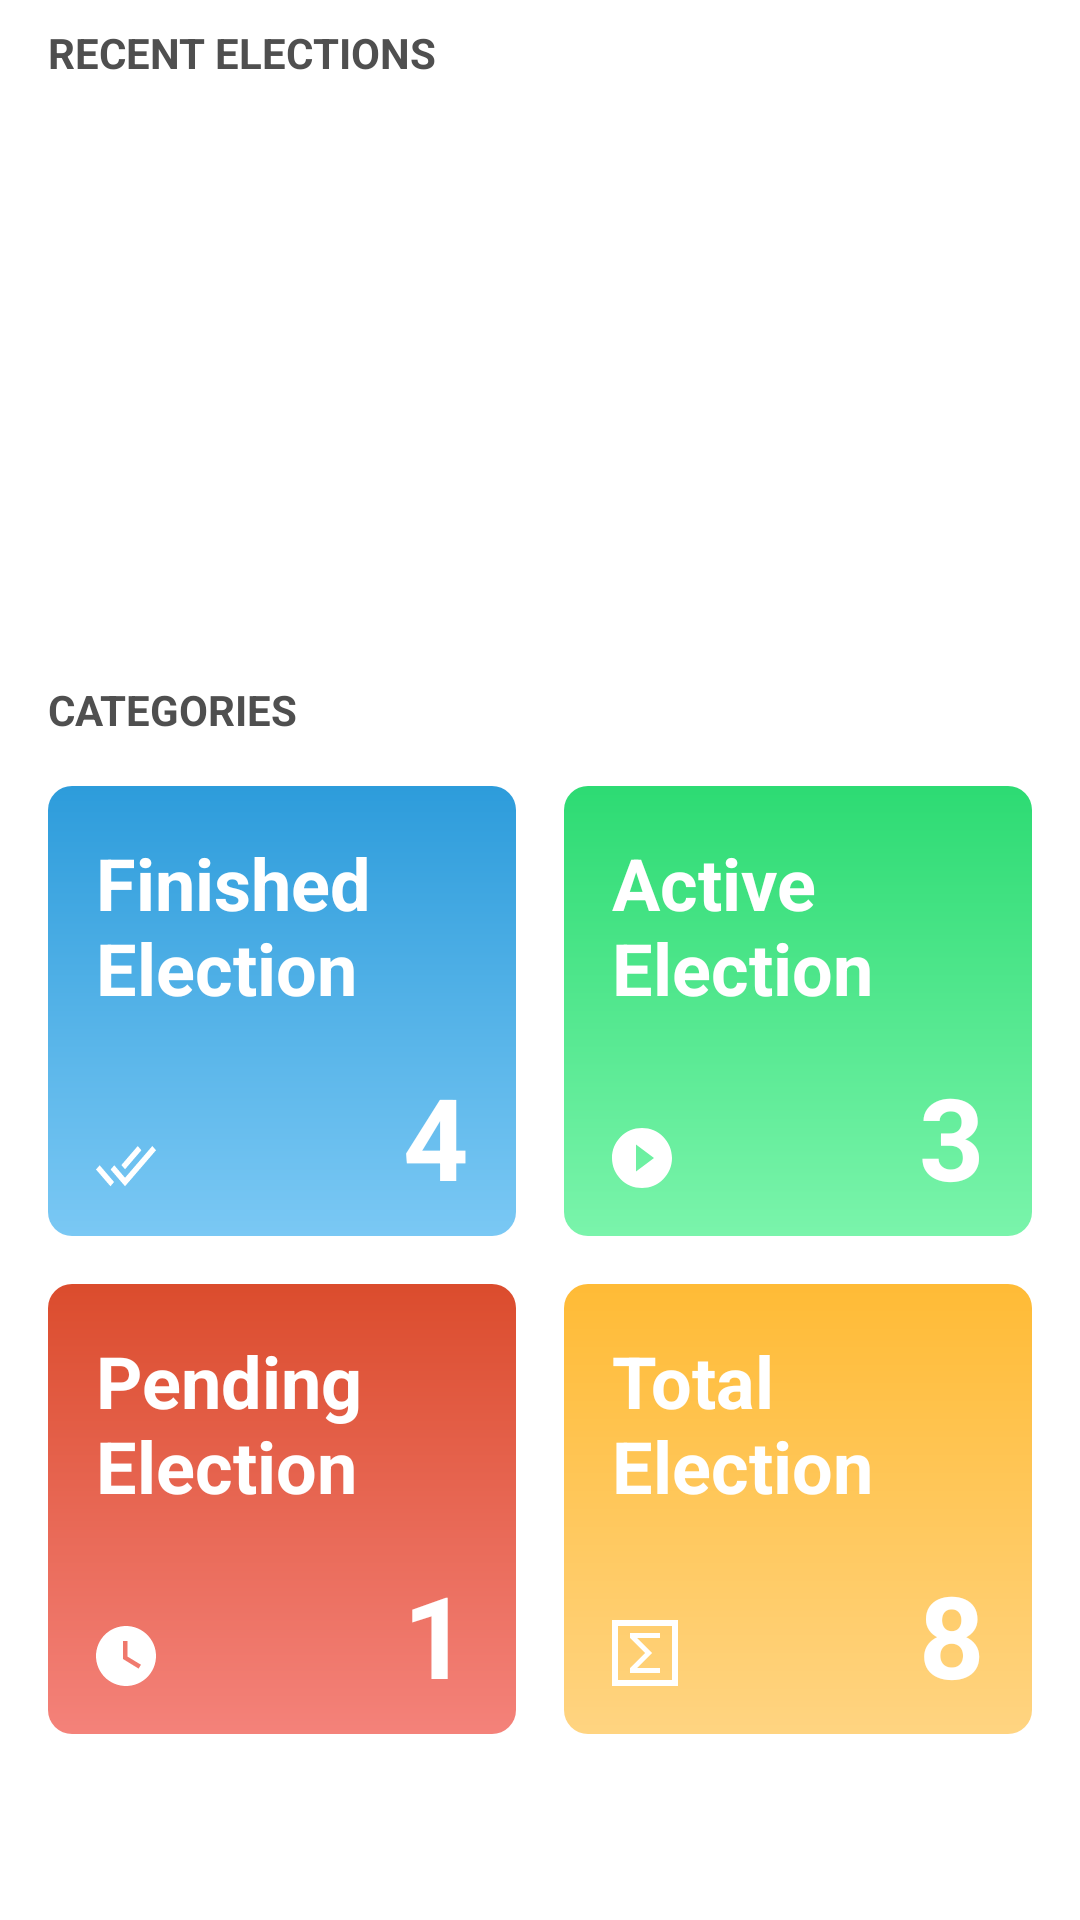

This screen was rendered from an Android layout file. Write that file and the resources it references.
<!-- AndroidManifest.xml: application theme AppTheme -->
<!-- res/layout/fragment_dashboard.xml -->
<?xml version="1.0" encoding="utf-8"?>
<layout xmlns:android="http://schemas.android.com/apk/res/android"
    xmlns:app="http://schemas.android.com/apk/res-auto">

    <data>

    </data>

    <androidx.core.widget.NestedScrollView
        android:layout_width="match_parent"
        android:layout_height="match_parent">
        <androidx.constraintlayout.widget.ConstraintLayout
            android:layout_width="match_parent"
            android:layout_height="wrap_content"
            android:paddingTop="8dp"
            android:paddingBottom="8dp">
            <TextView
                android:id="@+id/recentElectionsTitleTextView"
                android:text="@string/text_recent_elections"
                style="@style/TextHeader"
                android:paddingStart="16dp"
                android:paddingEnd="16dp"
                app:layout_constraintStart_toStartOf="parent"
                app:layout_constraintTop_toTopOf="parent"
                android:layout_width="wrap_content"
                android:layout_height="wrap_content"/>
            <androidx.recyclerview.widget.RecyclerView
                android:id="@+id/recentElectionRecycler"
                android:layout_width="match_parent"
                android:layout_height="200dp"
                android:paddingStart="16dp"
                android:paddingEnd="16dp"
                android:clipToPadding="false"
                android:paddingBottom="16dp"
                android:paddingTop="16dp"
                app:layout_constraintStart_toStartOf="parent"
                app:layout_constraintEnd_toEndOf="parent"
                app:layout_constraintTop_toBottomOf="@id/recentElectionsTitleTextView"/>
            <TextView
                android:id="@+id/categoriesTitleTextView"
                android:text="@string/text_categories"
                style="@style/TextHeader"
                android:paddingStart="16dp"
                android:paddingEnd="16dp"
                app:layout_constraintStart_toStartOf="parent"
                app:layout_constraintTop_toBottomOf="@id/recentElectionRecycler"
                android:layout_width="wrap_content"
                android:layout_height="wrap_content"
                />
            <androidx.constraintlayout.widget.ConstraintLayout
                android:id="@+id/finishedElectionCard"
                android:layout_width="0dp"
                android:layout_height="150dp"
                android:layout_marginTop="16dp"
                android:layout_marginStart="16dp"
                android:layout_marginEnd="8dp"
                android:background="@drawable/card_finished_election"
                app:layout_constraintEnd_toStartOf="@id/activeElectionCard"
                app:layout_constraintStart_toStartOf="parent"
                app:layout_constraintTop_toBottomOf="@id/categoriesTitleTextView">
                <TextView
                    android:layout_margin="16dp"
                    android:layout_width="match_parent"
                    android:layout_height="wrap_content"
                    android:text="@string/text_finished_election"
                    app:layout_constraintStart_toStartOf="parent"
                    app:layout_constraintTop_toTopOf="parent"
                    style="@style/TextCardTitle"/>
                <androidx.appcompat.widget.AppCompatImageView
                    android:layout_width="wrap_content"
                    android:layout_height="wrap_content"
                    android:layout_margin="16dp"
                    app:srcCompat="@drawable/ic_finished"
                    app:layout_constraintStart_toStartOf="parent"
                    app:layout_constraintBottom_toBottomOf="parent"/>
                <TextView
                    android:layout_marginEnd="16dp"
                    android:layout_marginBottom="8dp"
                    android:layout_width="wrap_content"
                    android:layout_height="wrap_content"
                    android:text="4"
                    app:layout_constraintEnd_toEndOf="parent"
                    app:layout_constraintBottom_toBottomOf="parent"
                    style="@style/NumberCard"/>
            </androidx.constraintlayout.widget.ConstraintLayout>
            <androidx.constraintlayout.widget.ConstraintLayout
                android:id="@+id/activeElectionCard"
                android:layout_width="0dp"
                android:layout_height="150dp"
                android:layout_marginTop="16dp"
                android:layout_marginEnd="16dp"
                android:layout_marginStart="8dp"
                app:layout_constraintEnd_toEndOf="parent"
                android:background="@drawable/card_active_election"
                app:layout_constraintStart_toEndOf="@id/finishedElectionCard"
                app:layout_constraintTop_toBottomOf="@id/categoriesTitleTextView">
                <TextView
                    android:layout_margin="16dp"
                    android:layout_width="match_parent"
                    android:layout_height="wrap_content"
                    android:text="@string/text_active_election"
                    app:layout_constraintStart_toStartOf="parent"
                    app:layout_constraintTop_toTopOf="parent"
                    style="@style/TextCardTitle"/>
                <androidx.appcompat.widget.AppCompatImageView
                    android:layout_width="wrap_content"
                    android:layout_height="wrap_content"
                    android:layout_margin="16dp"
                    app:srcCompat="@drawable/ic_active"
                    app:layout_constraintStart_toStartOf="parent"
                    app:layout_constraintBottom_toBottomOf="parent"/>
                <TextView
                    android:layout_marginEnd="16dp"
                    android:layout_marginBottom="8dp"
                    android:layout_width="wrap_content"
                    android:layout_height="wrap_content"
                    android:text="3"
                    app:layout_constraintEnd_toEndOf="parent"
                    app:layout_constraintBottom_toBottomOf="parent"
                    style="@style/NumberCard"/>
            </androidx.constraintlayout.widget.ConstraintLayout>
            <androidx.constraintlayout.widget.ConstraintLayout
                android:id="@+id/pendingElectionCard"
                android:layout_width="0dp"
                android:layout_height="150dp"
                android:layout_marginTop="16dp"
                android:layout_marginStart="16dp"
                android:layout_marginEnd="8dp"
                app:layout_constraintStart_toStartOf="parent"
                android:background="@drawable/card_pending_election"
                app:layout_constraintTop_toBottomOf="@id/finishedElectionCard"
                app:layout_constraintEnd_toStartOf="@id/totalElectionCard">
                <TextView
                    android:layout_margin="16dp"
                    android:layout_width="match_parent"
                    android:layout_height="wrap_content"
                    android:text="@string/text_pending_election"
                    app:layout_constraintStart_toStartOf="parent"
                    app:layout_constraintTop_toTopOf="parent"
                    style="@style/TextCardTitle"/>
                <androidx.appcompat.widget.AppCompatImageView
                    android:layout_width="wrap_content"
                    android:layout_height="wrap_content"
                    android:layout_margin="16dp"
                    app:srcCompat="@drawable/ic_pending"
                    app:layout_constraintStart_toStartOf="parent"
                    app:layout_constraintBottom_toBottomOf="parent"/>
                <TextView
                    android:layout_marginEnd="16dp"
                    android:layout_marginBottom="8dp"
                    android:layout_width="wrap_content"
                    android:layout_height="wrap_content"
                    android:text="1"
                    app:layout_constraintEnd_toEndOf="parent"
                    app:layout_constraintBottom_toBottomOf="parent"
                    style="@style/NumberCard"/>
            </androidx.constraintlayout.widget.ConstraintLayout>
            <androidx.constraintlayout.widget.ConstraintLayout
                android:id="@+id/totalElectionCard"
                android:layout_width="0dp"
                android:layout_height="150dp"
                android:layout_marginTop="16dp"
                android:layout_marginEnd="16dp"
                android:layout_marginStart="8dp"
                app:layout_constraintEnd_toEndOf="parent"
                android:background="@drawable/card_total_election"
                app:layout_constraintStart_toEndOf="@id/pendingElectionCard"
                app:layout_constraintTop_toBottomOf="@id/finishedElectionCard">
                <TextView
                    android:layout_margin="16dp"
                    android:layout_width="match_parent"
                    android:layout_height="wrap_content"
                    android:paddingRight="24dp"
                    android:text="@string/text_total_election"
                    app:layout_constraintStart_toStartOf="parent"
                    app:layout_constraintTop_toTopOf="parent"
                    style="@style/TextCardTitle"/>
                <androidx.appcompat.widget.AppCompatImageView
                    android:layout_width="wrap_content"
                    android:layout_height="wrap_content"
                    android:layout_margin="16dp"
                    app:srcCompat="@drawable/ic_total"
                    app:layout_constraintStart_toStartOf="parent"
                    app:layout_constraintBottom_toBottomOf="parent"/>
                <TextView
                    android:layout_marginEnd="16dp"
                    android:layout_marginBottom="8dp"
                    android:layout_width="wrap_content"
                    android:layout_height="wrap_content"
                    android:text="8"
                    app:layout_constraintEnd_toEndOf="parent"
                    app:layout_constraintBottom_toBottomOf="parent"
                    style="@style/NumberCard"/>
            </androidx.constraintlayout.widget.ConstraintLayout>
        </androidx.constraintlayout.widget.ConstraintLayout>
    </androidx.core.widget.NestedScrollView>
</layout>
<!-- resources referenced by this layout -->
<resources>
  <!-- drawable card_active_election (drawable) -->
  <?xml version="1.0" encoding="utf-8"?>
  <shape xmlns:android="http://schemas.android.com/apk/res/android"
      android:shape="rectangle">
      <corners
          android:radius="8dp"/>
      <gradient
          android:endColor="#2DDB73"
          android:startColor="#7AF4AB"
          android:angle="90"/>
  
  </shape>
  <!-- drawable card_finished_election (drawable) -->
  <?xml version="1.0" encoding="utf-8"?>
  <shape xmlns:android="http://schemas.android.com/apk/res/android"
      android:shape="rectangle">
      <corners
          android:radius="8dp"/>
      <gradient
          android:endColor="#2D9CDB"
          android:startColor="#7AC8F4"
          android:angle="90"/>
  
  </shape>
  <!-- drawable card_pending_election (drawable) -->
  <?xml version="1.0" encoding="utf-8"?>
  <shape xmlns:android="http://schemas.android.com/apk/res/android"
      android:shape="rectangle">
      <corners
          android:radius="8dp"/>
      <gradient
          android:endColor="#DB4C2D"
          android:startColor="#F4827A"
          android:angle="90"/>
  
  </shape>
  <!-- drawable card_total_election (drawable) -->
  <?xml version="1.0" encoding="utf-8"?>
  <shape xmlns:android="http://schemas.android.com/apk/res/android"
      android:shape="rectangle">
      <corners
          android:radius="8dp"/>
      <gradient
          android:endColor="#FFBB36"
          android:startColor="#FFD481"
          android:angle="90"/>
  
  </shape>
  <!-- drawable ic_active (drawable) -->
  <vector xmlns:android="http://schemas.android.com/apk/res/android"
      android:width="20dp"
      android:height="20dp"
      android:viewportWidth="20"
      android:viewportHeight="20">
    <path
        android:pathData="M10,0C4.475,0 0,4.475 0,10C0,15.525 4.475,20 10,20C15.525,20 20,15.525 20,10C20,4.475 15.525,0 10,0ZM8,14.5V5.5L14,10L8,14.5Z"
        android:fillColor="#ffffff"/>
  </vector>
  <string name="text_active_election">Active Election</string>
  <string name="text_categories">categories</string>
  <string name="text_finished_election">Finished Election</string>
  <string name="text_pending_election">Pending Election</string>
  <string name="text_recent_elections">Recent elections</string>
  <string name="text_total_election">Total Election</string>
  <style name="NumberCard">
          <item name="android:textColor">@android:color/white</item>
          <item name="android:textStyle">bold</item>
          <item name="android:textSize">38sp</item>
      </style>
  <style name="TextCardTitle">
          <item name="android:textColor">@android:color/white</item>
          <item name="android:textStyle">bold</item>
          <item name="android:textSize">24sp</item>
      </style>
  <style name="TextHeader">
          <item name="android:textAllCaps">true</item>
          <item name="android:textStyle">bold</item>
          <item name="android:textColor">@color/textHeaderColor</item>
          <item name="android:textSize">14sp</item>
      </style>
  <style name="AppTheme" parent="Theme.MaterialComponents.Light.NoActionBar">
          
          <item name="android:windowLightStatusBar">true</item>
          <item name="android:statusBarColor">@color/statusbarColor</item>
          <item name="colorPrimary">@color/colorPrimary</item>
          <item name="colorPrimaryDark">@color/colorPrimaryDark</item>
          <item name="colorAccent">@color/colorAccent</item>
      </style>
  <color name="textHeaderColor">#4F4F4F</color>
  <color name="statusbarColor">#EDEDED</color>
  <color name="colorPrimary">#219653</color>
  <color name="colorPrimaryDark">#0D7137</color>
  <color name="colorAccent">#219653</color>
</resources>
